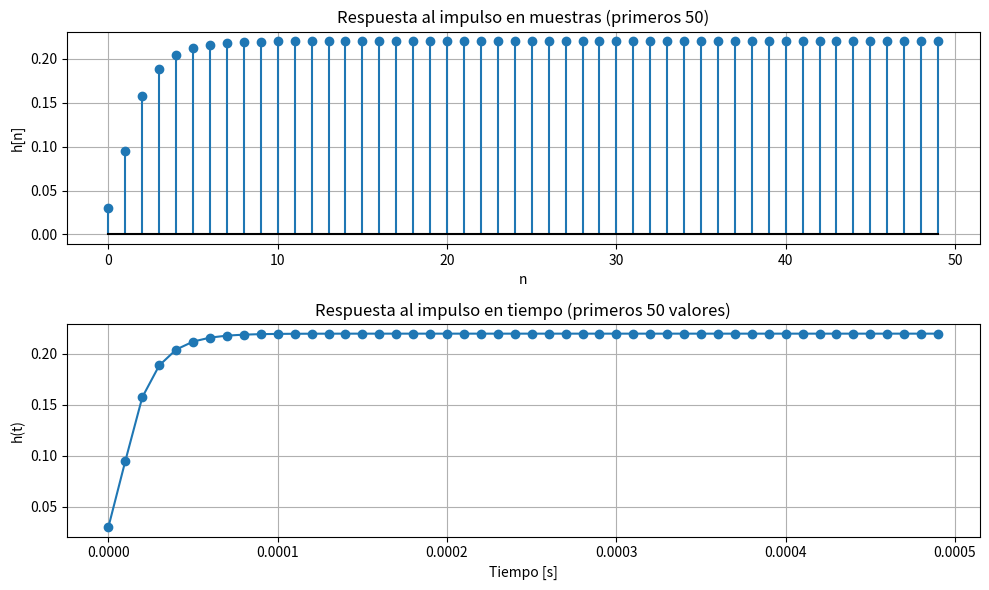
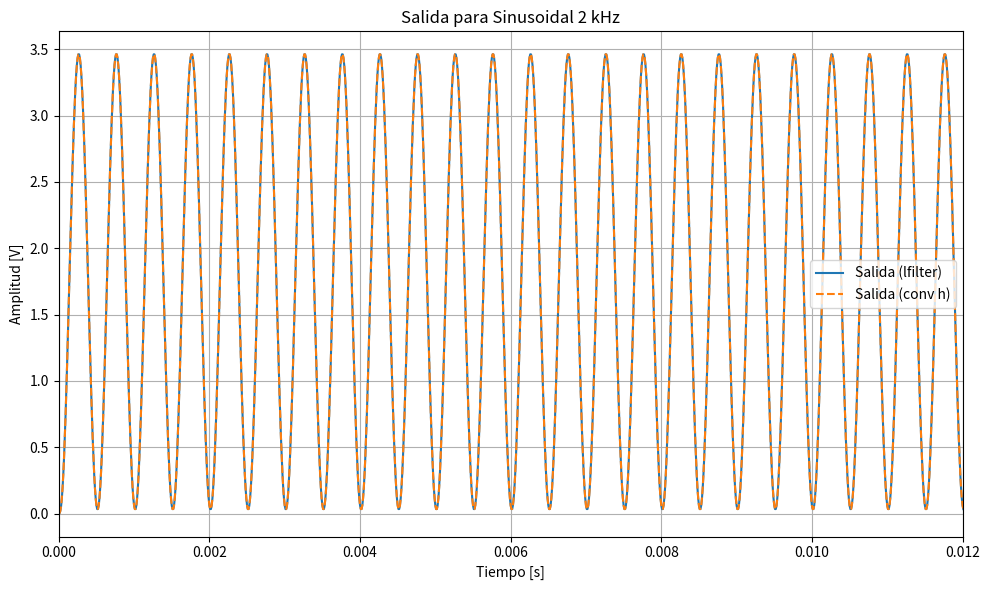
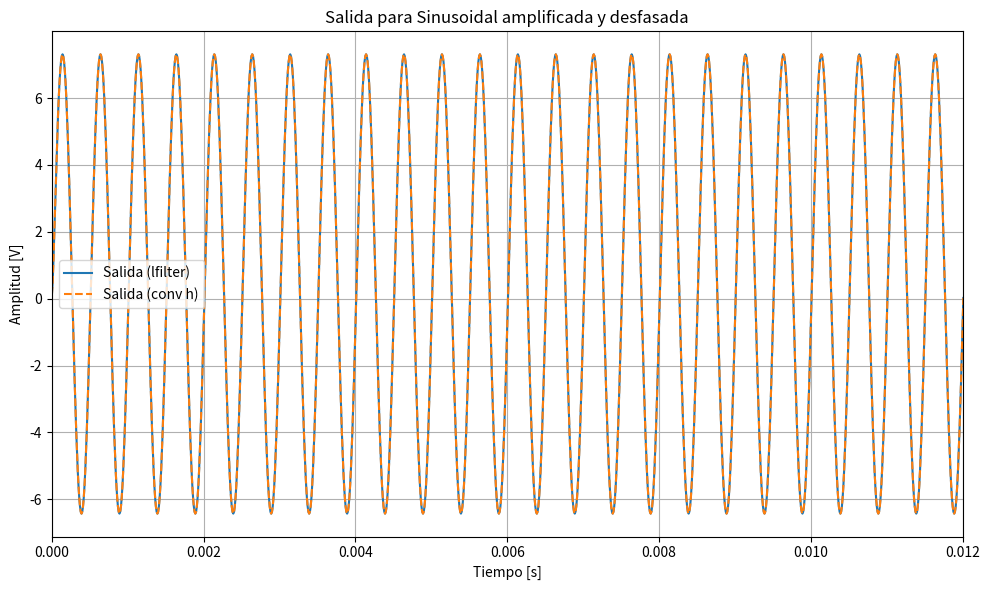
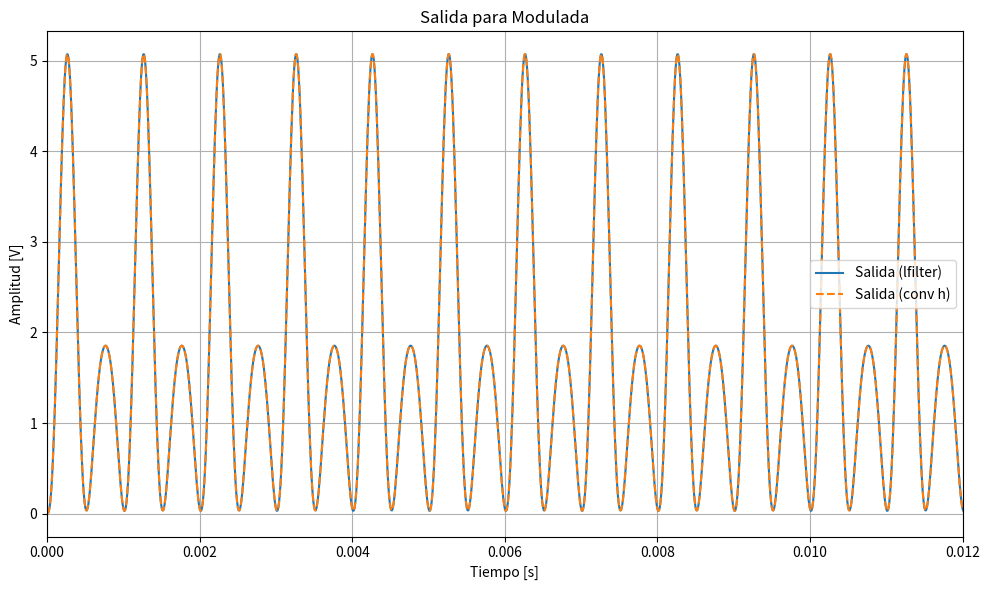
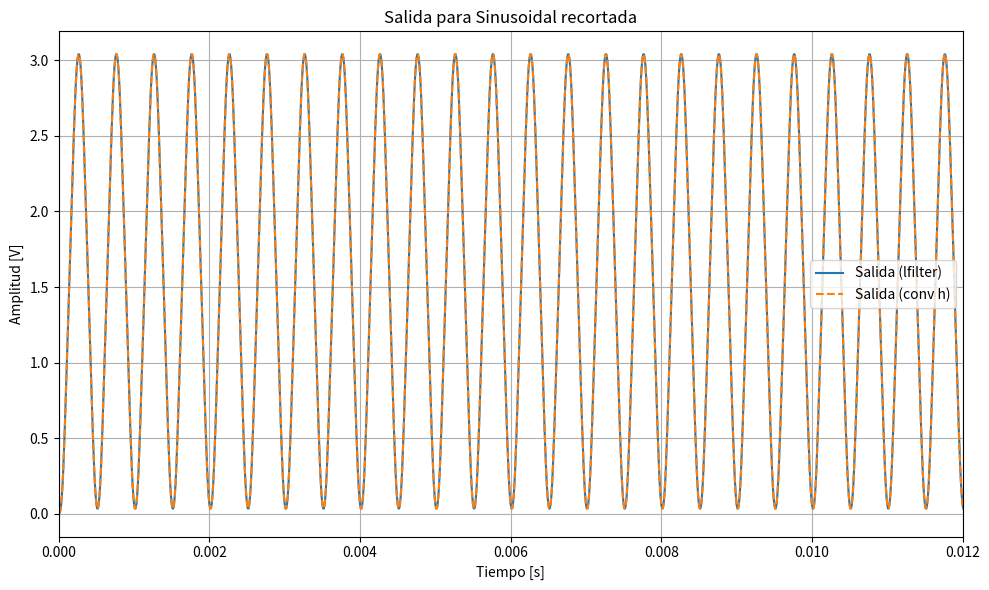
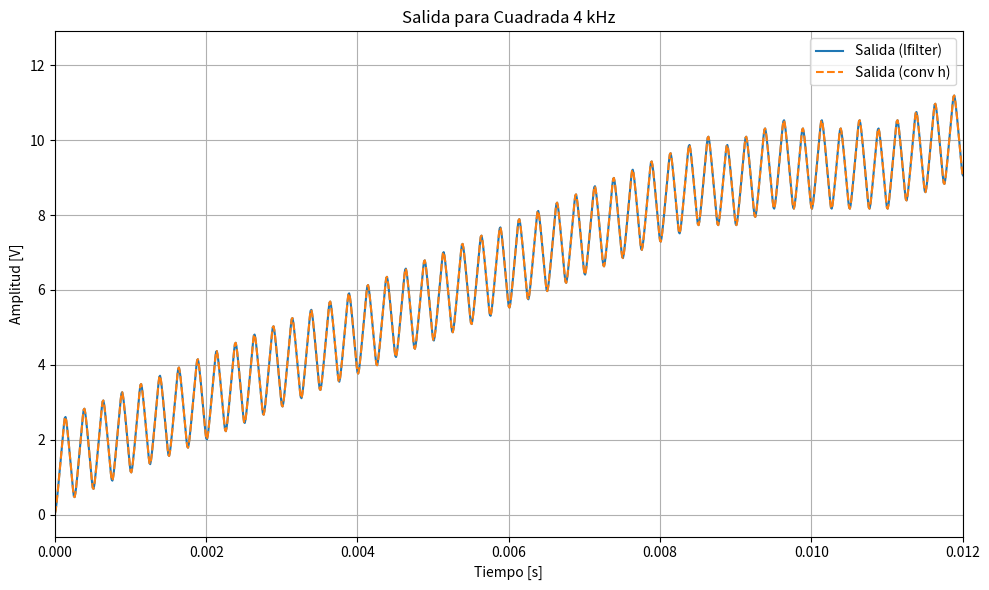
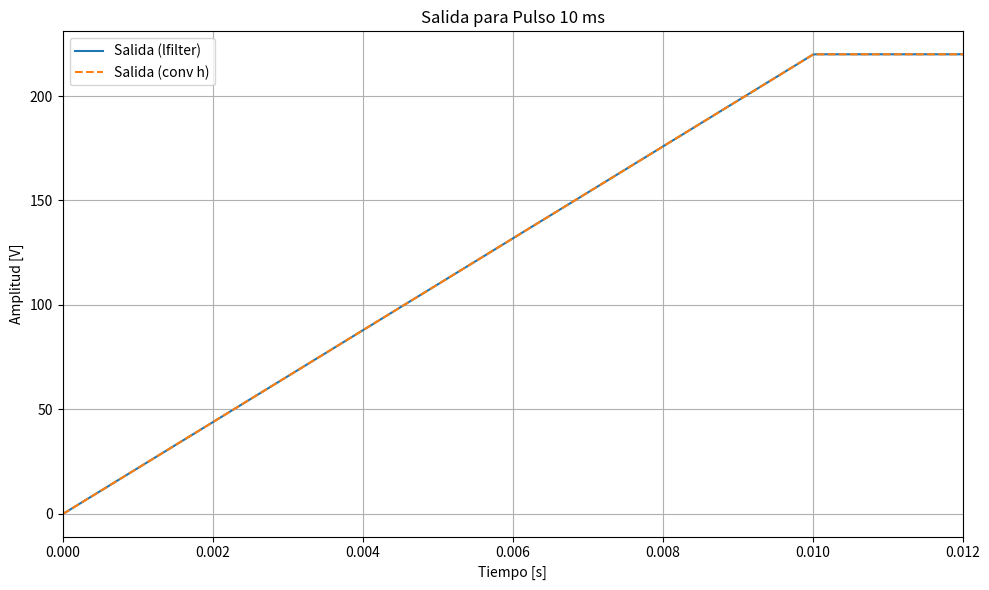
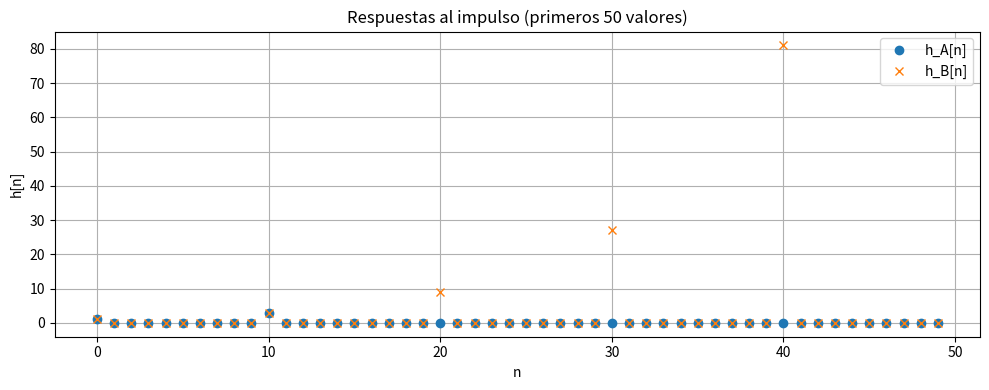
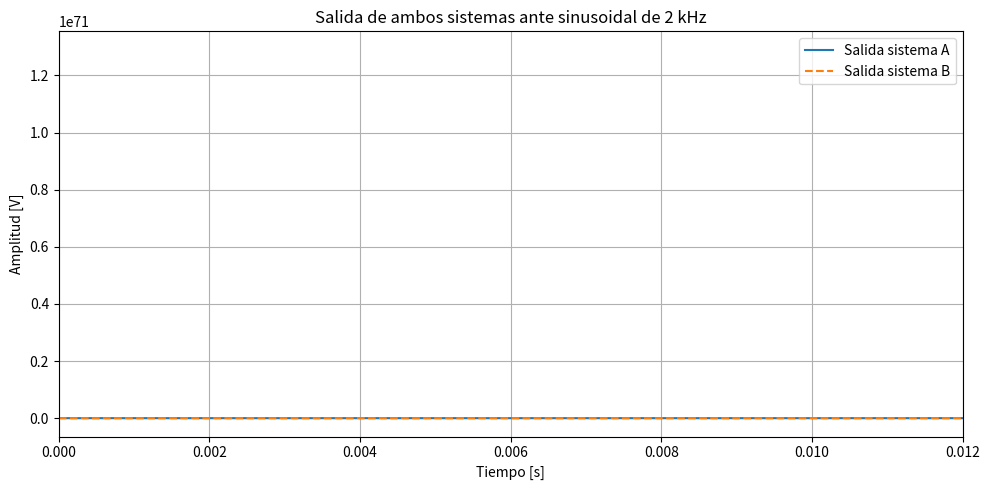
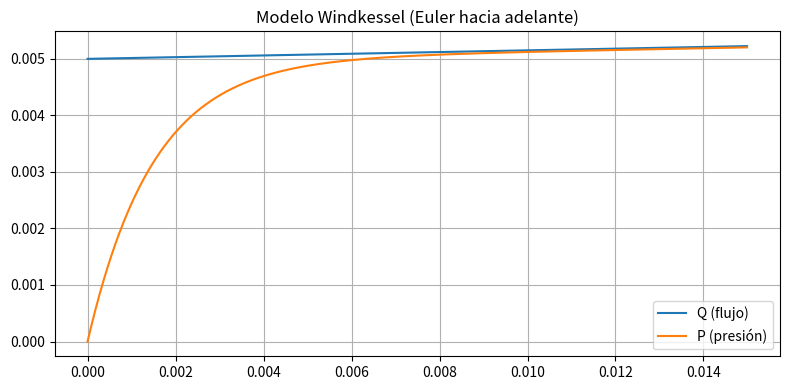

Here is the Python script that generated these plots, in order:
# -*- coding: utf-8 -*-
"""
Created on Sun Aug 31 21:45:47 2025

@author: Admin
"""

import numpy as np
import matplotlib.pyplot as plt
from scipy.signal import lfilter, square


fs = 100000        # frecuencia de muestreo [Hz]
ts = 1 / fs
nn = 1500              # cantidad de muestras
tt = np.arange(nn) * ts  # Vector de tiempo

# ----------------------------- Sistema dado ------------------------------
# y[n] = 0.03 x[n] + 0.05 x[n-1] + 0.03 x[n-2] + 1.5 y[n-1] - 0.5 y[n-2]
b = np.array([0.03, 0.05, 0.03])    #Entrada x
a = np.array([1, -1.5, 0.5])        #Salida y (muevo hacia el otro lado)

#--------------------- Señales TS1 ------------------------------
# 1) Senoidal 2 kHz
ff_1 = 2000  # Hz
sen_1 = np.sin(2*np.pi*ff_1*tt)

# 2) Amplificada y desfasada π/2
sen_2 = 4*np.sin(2*np.pi*ff_1*tt + np.pi/2)

# 3) Modulada en amplitud (con 1 kHz)
ff_mod = 1000
m = 0.7
s_moduladora = np.sin(2*np.pi*ff_mod*tt)
sen_3 = (1 + m*s_moduladora) * sen_1

# 4) Señal recortada en amplitud al 75%
def recorte_por_amplitud(x, factor=0.75):
    A = np.max(np.abs(x))
    u = factor * A
    return np.clip(x, -u, u), u

sen_4, _ = recorte_por_amplitud(sen_1, 0.75)

# 5) Cuadrada 4 kHz
ff_2 = 4000
sen_5 = square(2*np.pi*ff_2*tt)

# 6) Pulso rectangular 10 ms dentro de ventana de 15 ms
nn_pulso = int(15e-3*fs)
tt_pulso = np.arange(nn_pulso)*ts
sen_6 = np.zeros_like(tt_pulso)
n_pulso = int(10e-3*fs)
sen_6[:n_pulso] = 1.0


# ----------------------------- Respuesta al impulso ----------------------
imp = np.zeros(nn)
imp[0] = 1.0
h = lfilter(b, a, imp)

plt.figure(figsize=(10,6))

# En muestras
plt.subplot(2,1,1)
plt.stem(np.arange(50), h[:50], basefmt='k')
plt.title('Respuesta al impulso en muestras (primeros 50)')
plt.xlabel('n')
plt.ylabel('h[n]')
plt.grid(True)

# En tiempo
plt.subplot(2,1,2)
plt.plot(tt[:50], h[:50], 'o-')
plt.title('Respuesta al impulso en tiempo (primeros 50 valores)')
plt.xlabel('Tiempo [s]')
plt.ylabel('h(t)')
plt.grid(True)

plt.tight_layout()
plt.show()

print("\nSistema 1: h (primeros 20 valores):", h[:20])



def energia_discreta(x, ts):
    return np.sum(np.abs(x)**2) * ts

def potencia_discreta(x):
    return np.mean(np.abs(x)**2)


# -------- Simulación de una señal --------
def simular_senal(x, tt, nombre, b, a, h, fs, ts, graficar=True):
    
    # Respuesta usando lfilter
    y = lfilter(b, a, x)
    
    # Respuesta con convolución directa
    y_conv = np.convolve(x, h)[:len(x)]
    
    # Graficar
    if graficar:
        plt.figure(figsize=(10,6))
        plt.plot(tt, y, label='Salida (lfilter)')
        plt.plot(tt, y_conv, '--', label='Salida (conv h)')
        plt.title(f'Salida para {nombre}')
        plt.legend()
        plt.xlabel('Tiempo [s]')
        plt.xlim(0,0.012)
        plt.ylabel('Amplitud [V]')
        plt.grid(True)
        plt.tight_layout()
        plt.show()
    
    # Mostrar resultados
    print('---')
    print(f'Entrada: {nombre}')
    print(f'Frecuencia de muestreo: {fs} Hz')
    print(f'Tiempo de simulación: {len(x)/fs:.4f} s')
    
    
    # Energía/potencia
    if nombre == 'Pulso 10 ms':
        energia_lfilter = energia_discreta(y, ts)
        energia_conv = energia_discreta(y_conv, ts)
        print(f'Energía de la salida con lfilter: {energia_lfilter:.4f} J')
        print(f'Energía de la salida con respuesta al impulso: {energia_conv:.4f} J')
        
    else:
        potencia_lfilter = potencia_discreta(y)
        potencia_conv = potencia_discreta(y_conv)
        print(f'Potencia de la salida con lfilter: {potencia_lfilter:.4f} W')
        print(f'Potencia de la salida con respuesta al impulso: {potencia_conv:.4f} W')


simular_senal(sen_1, tt, 'Sinusoidal 2 kHz', b, a, h, fs, ts, graficar=True)
simular_senal(sen_2, tt, 'Sinusoidal amplificada y desfasada', b, a, h, fs, ts, graficar=True)
simular_senal(sen_3, tt, 'Modulada', b, a, h, fs, ts, graficar=True)
simular_senal(sen_4, tt, 'Sinusoidal recortada', b, a, h, fs, ts, graficar=True)
simular_senal(sen_5, tt, 'Cuadrada 4 kHz', b, a, h, fs, ts, graficar=True)
simular_senal(sen_6, tt_pulso, 'Pulso 10 ms', b, a, h, fs, ts, graficar=True)


# ----------------------------- Ejercicio 2 -------------------------------

# Entrada senoidal de prueba
f_seno = 2000
x_seno = np.sin(2*np.pi*f_seno*tt)


demora = 10
# Sistema A: y[n] = x[n] + 3 x[n-10]
hA = np.zeros(nn)  #respuesta al impulso sistema A
hA[0] = 1
if demora < nn:
    hA[demora] = 3      #Hay salida 1 en n=0 y 3 en n=10  (necesito delta[0])

# Salida sistema A
yA = np.convolve(x_seno, hA)[:nn]  #y[n] = x[n] * hA[n].



# Sistema B: y[n] = x[n] + 3 y[n-10]
bB = [1]
aB = np.zeros(demora+1)
aB[0] = 1
aB[demora] = -3
imp = np.zeros(nn)
imp[0] = 1                   # pulso unitario
hB = lfilter(bB, aB, imp)    # respuesta al impulso usando lfilter


# Salida sistema B
yB = lfilter(bB, aB, x_seno)

# -------- Graficar respuestas al impulso --------
plt.figure(figsize=(10,4))
plt.plot(hA[:50], 'o', label='h_A[n]')
plt.plot(hB[:50], 'x', label='h_B[n]')
plt.title("Respuestas al impulso (primeros 50 valores)")
plt.xlabel("n")
plt.ylabel("h[n]")
plt.legend()
plt.grid(True)
plt.tight_layout()
plt.show()


# -------- Graficar salidas --------
plt.figure(figsize=(10,5))
plt.plot(tt, yA, label='Salida sistema A')
plt.plot(tt, yB, '--', label='Salida sistema B')
plt.xlim(0, 0.012)
plt.title("Salida de ambos sistemas ante sinusoidal de 2 kHz")
plt.xlabel("Tiempo [s]")
plt.ylabel("Amplitud [V]")
plt.legend()
plt.grid(True)
plt.tight_layout()
plt.show()

print("\nSistema A: hA (primeros 20 valores):", hA[:20])
print("Sistema B: hB (primeros 50 valores):", hB[:50])

# ----------------------------- Bonus: Windkessel -------------------------
C = 1.5e-3
R = 1.0

f_hr = 1.2
Q0 = 5e-3
Q = Q0 + 2e-3 * np.maximum(0, np.sin(2*np.pi*f_hr*tt))

P = np.zeros(nn)
for n in range(nn-1):
    P[n+1] = P[n] + (ts/C) * ( Q[n] - (1.0/R) * P[n] )

plt.figure(figsize=(8,4))
plt.plot(tt, Q, label='Q (flujo)')
plt.plot(tt, P, label='P (presión)')
plt.title('Modelo Windkessel (Euler hacia adelante)')
plt.legend()
plt.grid(True)
plt.tight_layout()
plt.show()

print("\nWindkessel simulado con C=",C," R=",R," fs=",fs)
